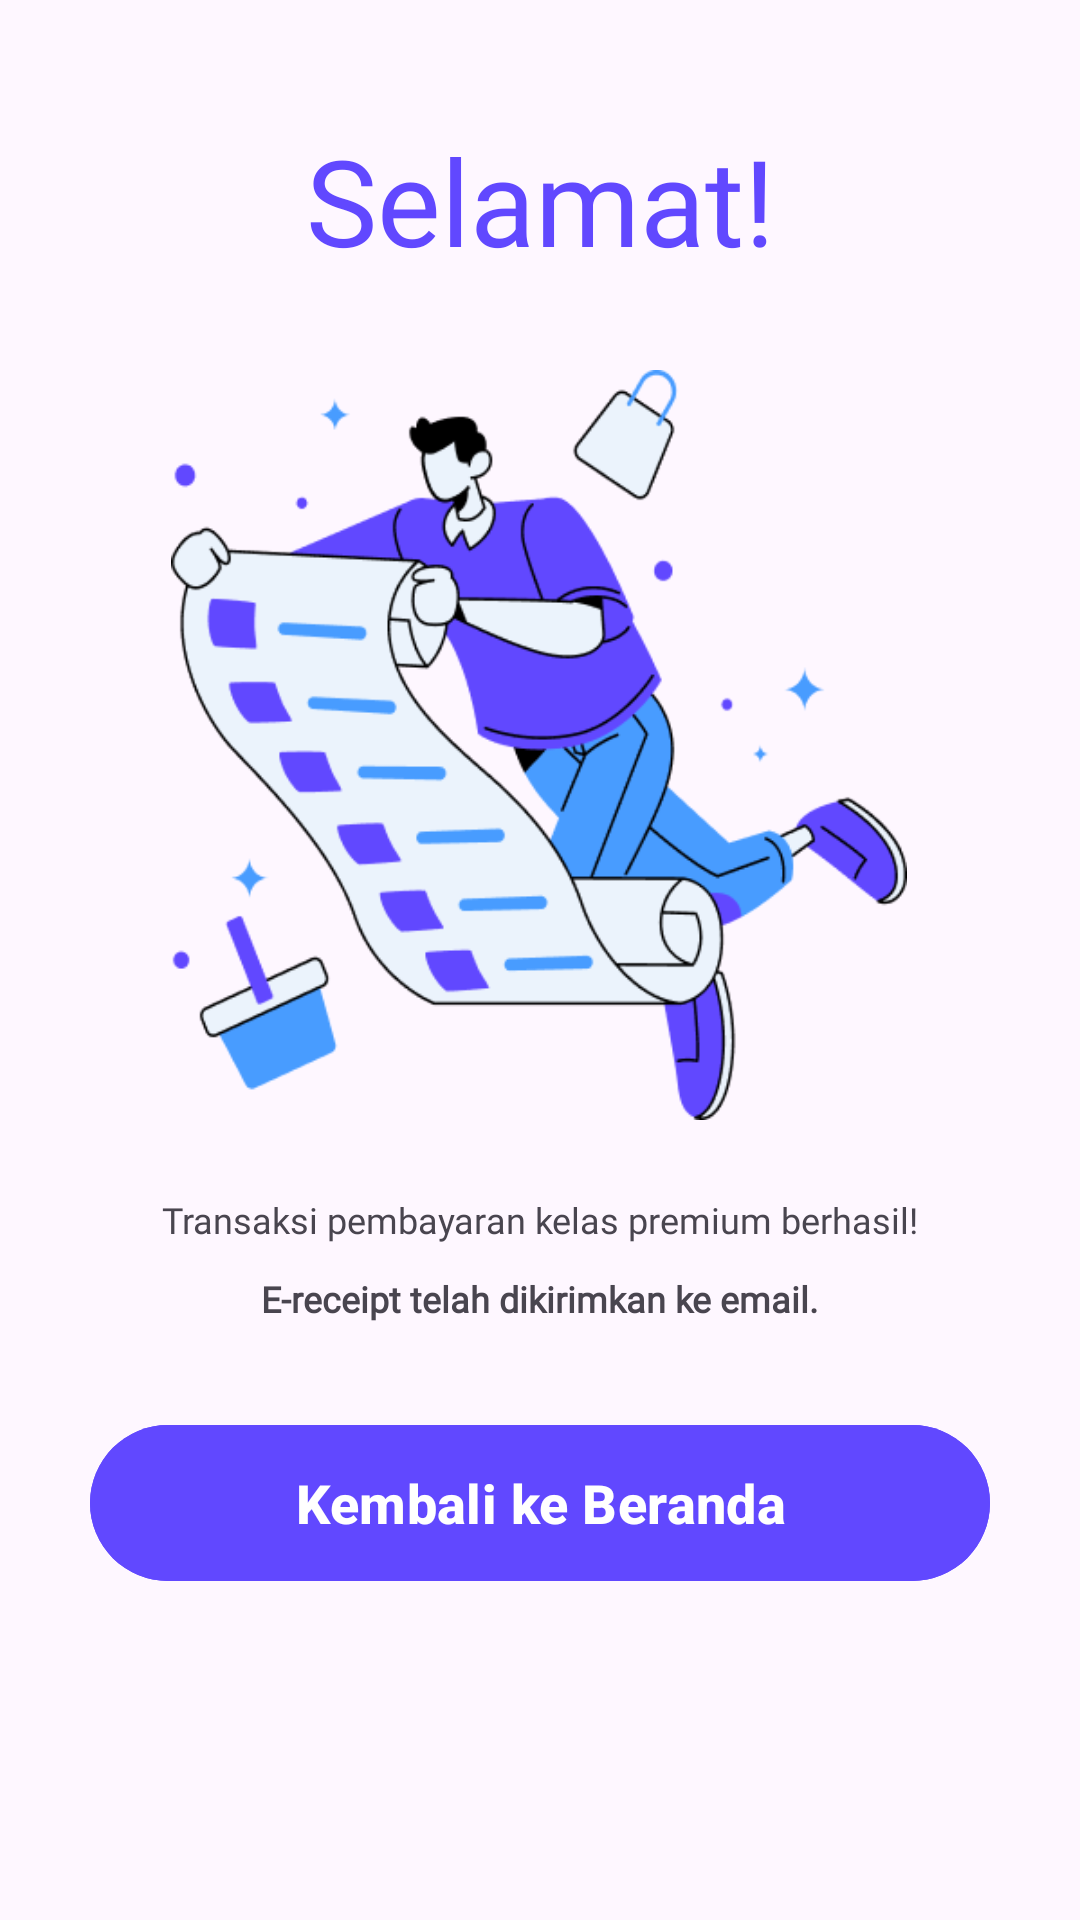

Layout XML and referenced resources for this Android screen:
<!-- AndroidManifest.xml: application theme Theme.FinalProject -->
<!-- res/layout/purchased_bottom_sheet.xml -->
<?xml version="1.0" encoding="utf-8"?>
<androidx.constraintlayout.widget.ConstraintLayout xmlns:android="http://schemas.android.com/apk/res/android"
    xmlns:tools="http://schemas.android.com/tools"
    android:layout_width="match_parent"
    android:layout_height="match_parent"
    xmlns:app="http://schemas.android.com/apk/res-auto"
    android:orientation="vertical"
    android:gravity="center_horizontal"
    tools:context=".ui.bottomsheet.PurchasedBottomSheet">

    <TextView
        android:id="@+id/title_purchased"
        android:layout_width="wrap_content"
        android:layout_height="wrap_content"
        android:text="@string/selamat"
        android:textSize="40sp"
        android:layout_marginTop="40dp"
        android:fontFamily="@font/montserrat_bold"
        android:textColor="@color/dark_blue"
        app:layout_constraintStart_toStartOf="parent"
        app:layout_constraintEnd_toEndOf="parent"
        app:layout_constraintTop_toTopOf="parent" />

    <ImageView
        android:id="@+id/img_purchased"
        android:layout_width="250dp"
        android:layout_height="250dp"
        android:layout_marginTop="30dp"
        android:src="@drawable/illustration_purchased"
        app:layout_constraintEnd_toEndOf="parent"
        app:layout_constraintHorizontal_bias="0.496"
        app:layout_constraintStart_toStartOf="parent"
        app:layout_constraintTop_toBottomOf="@+id/title_purchased"
        android:importantForAccessibility="no" />

    <TextView
        android:id="@+id/subtitle_purchased"
        android:layout_width="wrap_content"
        android:layout_height="wrap_content"
        android:layout_marginTop="25dp"
        android:text="@string/transaksi_pembayaran_kelas_premium_berhasil"
        android:textSize="12sp"
        android:fontFamily="@font/montserrat_bold"
        app:layout_constraintTop_toBottomOf="@id/img_purchased"
        app:layout_constraintStart_toStartOf="parent"
        app:layout_constraintEnd_toEndOf="parent"/>

    <TextView
        android:id="@+id/subtitle_purchased2"
        android:layout_width="wrap_content"
        android:layout_height="wrap_content"
        android:layout_marginTop="10dp"
        android:textSize="12sp"
        android:text="@string/e_receipt_telah_dikirimkan_ke_email"
        android:fontFamily="@font/montserrat_medium"
        android:textStyle="bold"
        app:layout_constraintTop_toBottomOf="@id/subtitle_purchased"
        app:layout_constraintStart_toStartOf="parent"
        app:layout_constraintEnd_toEndOf="parent"/>

    <com.google.android.material.button.MaterialButton
        android:id="@+id/btn_purchased"
        android:layout_width="300dp"
        android:layout_height="60dp"
        app:layout_constraintTop_toBottomOf="@id/subtitle_purchased2"
        app:layout_constraintStart_toStartOf="parent"
        app:layout_constraintEnd_toEndOf="parent"
        android:layout_marginTop="30dp"
        android:textSize="18sp"
        android:textStyle="bold"
        android:textColor="@color/white"
        android:backgroundTint="@color/dark_blue"
        android:text="@string/kembali_ke_beranda"/>

</androidx.constraintlayout.widget.ConstraintLayout>
<!-- resources referenced by this layout -->
<resources>
  <color name="dark_blue">#6148FF</color>
  <color name="white">#FFFFFFFF</color>
  <!-- drawable illustration_purchased: png bitmap (drawable, 35269 bytes) -->
  <string name="e_receipt_telah_dikirimkan_ke_email">E-receipt telah dikirimkan ke email.</string>
  <string name="kembali_ke_beranda">Kembali ke Beranda</string>
  <string name="selamat">Selamat!</string>
  <string name="transaksi_pembayaran_kelas_premium_berhasil">Transaksi pembayaran kelas premium berhasil!</string>
  <style name="Theme.FinalProject" parent="Base.Theme.FinalProject" />
  <style name="Base.Theme.FinalProject" parent="Theme.Material3.DayNight.NoActionBar">
          
          
      </style>
</resources>
